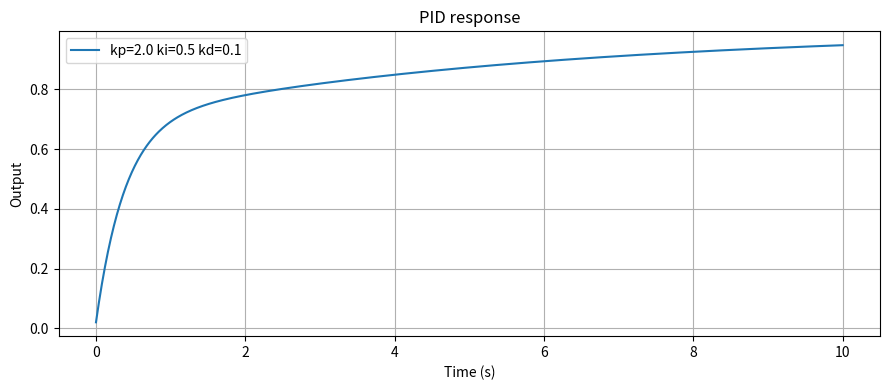

This chart was generated by the following Python code:
#!/usr/bin/env python3
"""
pid_sim.py

Simple PID controller simulation of a first-order plant.

Usage examples:
  python pid_sim.py
  python pid_sim.py --kp 3.0 --ki 0.5 --kd 0.05 --save response.png
  python pid_sim.py --sweep --kp-range 0.5 4.0 6
"""

import argparse
import matplotlib.pyplot as plt
import numpy as np

def simulate_pid(kp, ki, kd, setpoint=1.0, dt=0.01, T=10.0, a=1.0, b=1.0):
    """
    Simulate a closed-loop PID controller on a first-order plant:
      plant: dy/dt = -a*y + b*u
    Returns: (t_array, y_array, u_array)
    """
    n = int(T / dt)
    y = 0.0
    integral = 0.0
    prev_error = 0.0
    ys = np.zeros(n)
    us = np.zeros(n)
    ts = np.linspace(0, T, n)
    for i in range(n):
        error = setpoint - y
        integral += error * dt
        derivative = (error - prev_error) / dt if i > 0 else 0.0
        u = kp * error + ki * integral + kd * derivative
        u = max(min(u, 100.0), -100.0)  # saturate control
        y += dt * (-a * y + b * u)
        ys[i] = y
        us[i] = u
        prev_error = error
    return ts, ys, us

def plot_single(ts, ys, title="PID response", label=None, save=None):
    plt.figure(figsize=(9,4))
    plt.plot(ts, ys, label=label or "response")
    plt.xlabel("Time (s)")
    plt.ylabel("Output")
    plt.title(title)
    plt.grid(True)
    if label:
        plt.legend()
    plt.tight_layout()
    if save:
        plt.savefig(save, dpi=200)
        print(f"Saved plot to {save}")
    else:
        plt.show()

def plot_sweep(ts, results, labels, title="PID sweep"):
    plt.figure(figsize=(9,5))
    for ys, lab in zip(results, labels):
        plt.plot(ts, ys, label=lab)
    plt.xlabel("Time (s)")
    plt.ylabel("Output")
    plt.title(title)
    plt.grid(True)
    plt.legend()
    plt.tight_layout()
    plt.show()

def parse_args():
    p = argparse.ArgumentParser(description="PID control simulation (first-order plant)")
    p.add_argument("--kp", type=float, default=2.0)
    p.add_argument("--ki", type=float, default=0.5)
    p.add_argument("--kd", type=float, default=0.1)
    p.add_argument("--setpoint", type=float, default=1.0)
    p.add_argument("--dt", type=float, default=0.01)
    p.add_argument("--T", type=float, default=10.0)
    p.add_argument("--save", type=str, default=None)
    p.add_argument("--sweep", action="store_true")
    p.add_argument("--kp-range", nargs=3, type=float, metavar=("MIN","MAX","N"), default=[0.5, 4.0, 5])
    return p.parse_args()

def main():
    args = parse_args()
    if args.sweep:
        kp_min, kp_max, kp_n = args.kp_range
        ks = np.linspace(kp_min, kp_max, int(kp_n))
        results = []
        labels = []
        ts = None
        for k in ks:
            ts, ys, us = simulate_pid(k, args.ki, args.kd, setpoint=args.setpoint, dt=args.dt, T=args.T)
            results.append(ys)
            labels.append(f"kp={k:.2f}")
        plot_sweep(ts, results, labels)
        return
    ts, ys, us = simulate_pid(args.kp, args.ki, args.kd, setpoint=args.setpoint, dt=args.dt, T=args.T)
    plot_single(ts, ys, label=f"kp={args.kp} ki={args.ki} kd={args.kd}", save=args.save)

if __name__ == "__main__":
    main()
